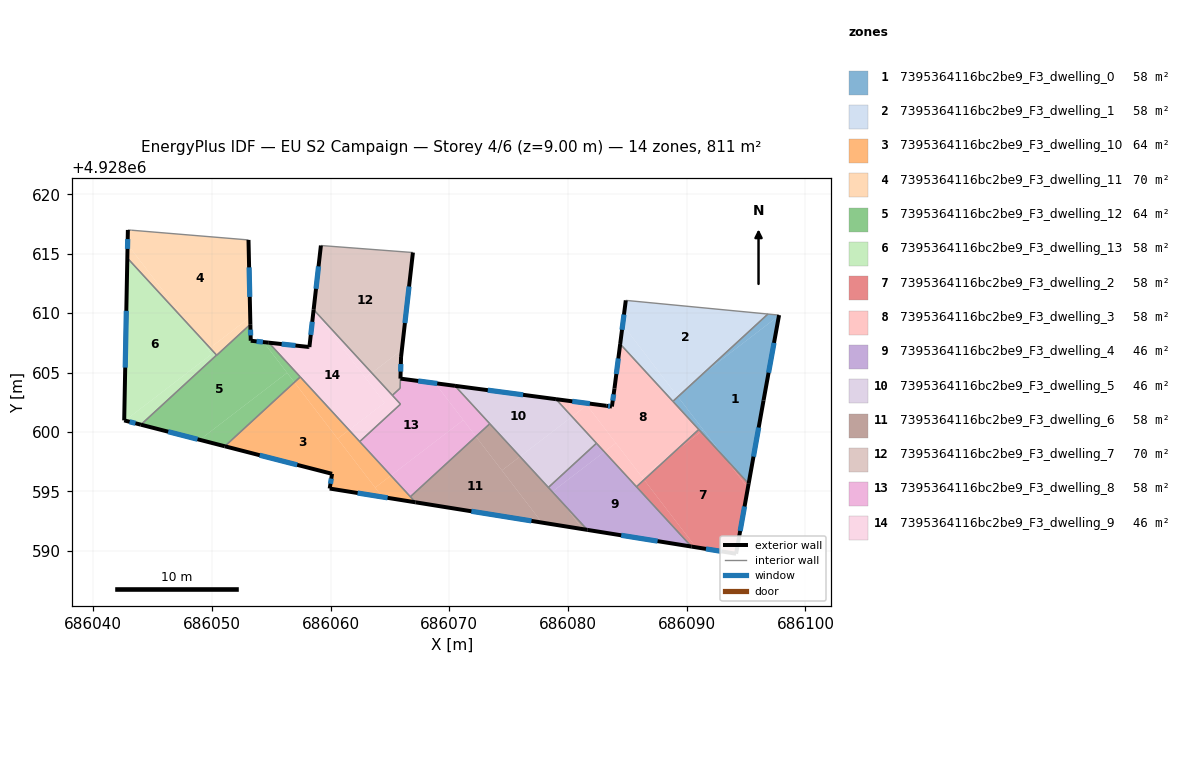
=== STOREY PLAN SPEC (per zone: floor XY polygon, exterior-wall plan segments, windows/doors) ===
zone 1: 7395364116bc2be9_F3_dwelling_0  (57.9 m²)
  floor: (686097.78, 4928609.84) (686097.77, 4928609.79) (686091.27, 4928604.81) (686096.84, 4928609.93)
  floor: (686091.40, 4928600.17) (686093.19, 4928597.84) (686091.20, 4928600.01)
  floor: (686089.26, 4928602.96) (686091.40, 4928600.17) (686091.20, 4928600.01) (686088.84, 4928602.57)
  floor: (686097.78, 4928609.84) (686096.47, 4928602.64) (686095.22, 4928595.63) (686093.19, 4928597.84) (686089.26, 4928602.96) (686091.27, 4928604.81) (686097.77, 4928609.79)
  exterior wall: (686096.47, 4928602.64) – (686097.78, 4928609.84)  [7.3 m]
    window: (686096.90, 4928604.98) – (686097.35, 4928607.50)  [2.7 m²]
  exterior wall: (686095.22, 4928595.63) – (686096.47, 4928602.64)  [7.1 m]
    window: (686095.62, 4928597.91) – (686096.06, 4928600.36)  [2.6 m²]
  interior walls: 4
zone 2: 7395364116bc2be9_F3_dwelling_1  (57.9 m²)
  floor: (686096.84, 4928609.93) (686091.27, 4928604.81) (686089.11, 4928603.15) (686084.61, 4928609.03) (686084.87, 4928611.08)
  floor: (686091.27, 4928604.81) (686089.26, 4928602.96) (686089.11, 4928603.15)
  floor: (686084.61, 4928609.03) (686089.26, 4928602.96) (686088.84, 4928602.57) (686084.40, 4928607.40)
  exterior wall: (686084.87, 4928611.08) – (686084.40, 4928607.40)  [3.7 m]
    window: (686084.72, 4928609.88) – (686084.55, 4928608.60)  [1.4 m²]
  interior walls: 3
zone 3: 7395364116bc2be9_F3_dwelling_10  (63.8 m²)
  floor: (686056.96, 4928604.18) (686064.36, 4928594.52) (686059.93, 4928595.23) (686060.13, 4928596.47) (686051.10, 4928598.79)
  floor: (686061.56, 4928600.16) (686065.08, 4928596.32) (686063.76, 4928595.31) (686060.60, 4928599.43)
  floor: (686057.45, 4928604.63) (686061.56, 4928600.16) (686060.60, 4928599.43) (686056.96, 4928604.18)
  floor: (686065.08, 4928596.32) (686067.16, 4928594.07) (686064.36, 4928594.52) (686063.76, 4928595.31)
  exterior wall: (686060.13, 4928596.47) – (686059.93, 4928595.23)  [1.3 m]
    window: (686060.06, 4928596.06) – (686060.00, 4928595.63)  [0.5 m²]
  exterior wall: (686051.10, 4928598.79) – (686060.13, 4928596.47)  [9.3 m]
    window: (686054.03, 4928598.03) – (686057.19, 4928597.22)  [3.4 m²]
  exterior wall: (686059.93, 4928595.23) – (686067.16, 4928594.07)  [7.3 m]
    window: (686062.28, 4928594.85) – (686064.81, 4928594.45)  [2.7 m²]
  interior walls: 4
zone 4: 7395364116bc2be9_F3_dwelling_11  (69.9 m²)
  floor: (686053.09, 4928616.17) (686053.24, 4928609.67) (686049.85, 4928607.07) (686048.33, 4928608.72) (686042.91, 4928615.79) (686042.93, 4928617.01) (686043.24, 4928616.99)
  floor: (686053.24, 4928609.67) (686053.25, 4928609.06) (686050.41, 4928606.45) (686049.85, 4928607.07)
  floor: (686042.91, 4928615.79) (686048.33, 4928608.72) (686042.89, 4928614.64)
  exterior wall: (686053.25, 4928609.06) – (686053.09, 4928616.17)  [7.1 m]
    window: (686053.20, 4928611.37) – (686053.14, 4928613.86)  [2.6 m²]
  exterior wall: (686042.93, 4928617.01) – (686042.89, 4928614.64)  [2.4 m]
    window: (686042.92, 4928616.24) – (686042.90, 4928615.41)  [0.9 m²]
  interior walls: 5
zone 5: 7395364116bc2be9_F3_dwelling_12  (63.8 m²)
  floor: (686054.36, 4928607.56) (686056.34, 4928604.98) (686048.98, 4928599.33) (686044.03, 4928600.61) (686050.40, 4928606.47) (686050.41, 4928606.45) (686053.25, 4928609.06) (686053.28, 4928607.68)
  floor: (686056.34, 4928604.98) (686056.96, 4928604.18) (686051.10, 4928598.79) (686048.98, 4928599.33)
  floor: (686054.80, 4928607.51) (686057.45, 4928604.63) (686056.96, 4928604.18) (686054.36, 4928607.56)
  exterior wall: (686054.80, 4928607.51) – (686053.28, 4928607.68)  [1.5 m]
    window: (686054.30, 4928607.57) – (686053.77, 4928607.62)  [0.6 m²]
  exterior wall: (686044.03, 4928600.61) – (686051.10, 4928598.79)  [7.3 m]
    window: (686046.33, 4928600.02) – (686048.80, 4928599.38)  [2.7 m²]
  exterior wall: (686053.28, 4928607.68) – (686053.25, 4928609.06)  [1.4 m]
    window: (686053.27, 4928608.13) – (686053.26, 4928608.61)  [0.5 m²]
  interior walls: 5
zone 6: 7395364116bc2be9_F3_dwelling_13  (57.7 m²)
  floor: (686048.33, 4928608.72) (686049.99, 4928606.55) (686042.69, 4928600.95) (686042.62, 4928600.97) (686042.89, 4928614.64)
  floor: (686048.33, 4928608.72) (686049.85, 4928607.07) (686049.69, 4928606.95)
  floor: (686049.85, 4928607.07) (686050.40, 4928606.47) (686044.03, 4928600.61) (686042.69, 4928600.95) (686049.99, 4928606.55) (686049.69, 4928606.95)
  exterior wall: (686042.62, 4928600.97) – (686044.03, 4928600.61)  [1.5 m]
    window: (686043.08, 4928600.85) – (686043.57, 4928600.72)  [0.5 m²]
  exterior wall: (686042.89, 4928614.64) – (686042.62, 4928600.97)  [13.7 m]
    window: (686042.80, 4928610.20) – (686042.71, 4928605.42)  [5.0 m²]
  interior walls: 2
zone 7: 7395364116bc2be9_F3_dwelling_2  (57.9 m²)
  floor: (686093.19, 4928597.84) (686095.15, 4928595.28) (686094.16, 4928589.74) (686090.77, 4928590.28) (686086.41, 4928595.97) (686088.85, 4928598.21) (686091.19, 4928600.01)
  floor: (686093.19, 4928597.84) (686095.22, 4928595.63) (686095.15, 4928595.28)
  floor: (686091.02, 4928600.20) (686091.19, 4928600.01) (686088.85, 4928598.21)
  floor: (686086.41, 4928595.97) (686090.77, 4928590.28) (686090.40, 4928590.34) (686085.77, 4928595.38)
  exterior wall: (686090.40, 4928590.34) – (686094.16, 4928589.74)  [3.8 m]
    window: (686091.62, 4928590.14) – (686092.94, 4928589.93)  [1.4 m²]
  exterior wall: (686094.16, 4928589.74) – (686095.22, 4928595.63)  [6.0 m]
    window: (686094.50, 4928591.65) – (686094.87, 4928593.72)  [2.2 m²]
  interior walls: 3
zone 8: 7395364116bc2be9_F3_dwelling_3  (57.9 m²)
  floor: (686084.40, 4928607.40) (686091.02, 4928600.20) (686088.85, 4928598.21) (686086.23, 4928596.20) (686081.45, 4928602.43) (686083.22, 4928602.20) (686083.70, 4928602.14) (686083.92, 4928603.66)
  floor: (686088.85, 4928598.21) (686086.41, 4928595.97) (686086.23, 4928596.20)
  floor: (686084.03, 4928599.07) (686086.41, 4928595.97) (686085.77, 4928595.38) (686083.06, 4928598.32)
  floor: (686081.45, 4928602.43) (686081.59, 4928602.24) (686080.34, 4928601.28) (686078.99, 4928602.76)
  floor: (686081.59, 4928602.24) (686084.03, 4928599.07) (686083.06, 4928598.32) (686080.34, 4928601.28)
  exterior wall: (686083.22, 4928602.20) – (686078.99, 4928602.76)  [4.3 m]
    window: (686081.84, 4928602.38) – (686080.36, 4928602.57)  [1.6 m²]
  exterior wall: (686083.70, 4928602.14) – (686083.22, 4928602.20)  [0.5 m]
    window: (686083.54, 4928602.16) – (686083.38, 4928602.18)  [0.2 m²]
  exterior wall: (686083.92, 4928603.66) – (686083.70, 4928602.14)  [1.5 m]
    window: (686083.85, 4928603.16) – (686083.77, 4928602.63)  [0.6 m²]
  exterior wall: (686084.40, 4928607.40) – (686083.92, 4928603.66)  [3.8 m]
    window: (686084.24, 4928606.19) – (686084.07, 4928604.87)  [1.4 m²]
  interior walls: 5
zone 9: 7395364116bc2be9_F3_dwelling_4  (45.9 m²)
  floor: (686083.06, 4928598.32) (686090.40, 4928590.34) (686081.63, 4928591.75) (686079.52, 4928594.04) (686078.77, 4928595.03)
  floor: (686082.40, 4928599.04) (686083.06, 4928598.32) (686078.77, 4928595.03) (686079.52, 4928594.04) (686078.35, 4928595.32)
  exterior wall: (686081.63, 4928591.75) – (686090.40, 4928590.34)  [8.9 m]
    window: (686084.48, 4928591.29) – (686087.55, 4928590.80)  [3.3 m²]
  interior walls: 4
zone 10: 7395364116bc2be9_F3_dwelling_5  (45.9 m²)
  floor: (686078.99, 4928602.76) (686080.34, 4928601.28) (686075.96, 4928597.92) (686070.48, 4928603.88)
  floor: (686080.34, 4928601.28) (686082.40, 4928599.04) (686078.35, 4928595.32) (686075.96, 4928597.92)
  exterior wall: (686078.99, 4928602.76) – (686070.48, 4928603.88)  [8.6 m]
    window: (686076.22, 4928603.12) – (686073.25, 4928603.51)  [3.1 m²]
  interior walls: 4
zone 11: 7395364116bc2be9_F3_dwelling_6  (58.1 m²)
  floor: (686072.24, 4928599.61) (686077.81, 4928592.36) (686067.16, 4928594.07) (686066.72, 4928594.54)
  floor: (686079.52, 4928594.04) (686081.23, 4928591.81) (686077.81, 4928592.36) (686074.44, 4928596.75) (686075.96, 4928597.92)
  floor: (686073.42, 4928600.69) (686075.96, 4928597.92) (686074.44, 4928596.75) (686072.24, 4928599.61)
  floor: (686079.52, 4928594.04) (686081.63, 4928591.75) (686081.23, 4928591.81)
  exterior wall: (686067.16, 4928594.07) – (686081.63, 4928591.75)  [14.7 m]
    window: (686071.86, 4928593.31) – (686076.92, 4928592.50)  [5.4 m²]
  interior walls: 4
zone 12: 7395364116bc2be9_F3_dwelling_7  (69.7 m²)
  floor: (686066.94, 4928615.11) (686066.01, 4928606.91) (686063.48, 4928604.97) (686058.58, 4928610.29) (686059.19, 4928615.70)
  floor: (686066.01, 4928606.91) (686065.94, 4928606.31) (686065.87, 4928603.69) (686065.21, 4928603.08) (686063.48, 4928604.97)
  exterior wall: (686059.19, 4928615.70) – (686058.58, 4928610.29)  [5.4 m]
    window: (686058.99, 4928613.94) – (686058.78, 4928612.05)  [2.0 m²]
  exterior wall: (686065.94, 4928606.31) – (686066.94, 4928615.11)  [8.9 m]
    window: (686066.27, 4928609.17) – (686066.61, 4928612.25)  [3.2 m²]
  exterior wall: (686065.89, 4928604.49) – (686065.94, 4928606.31)  [1.8 m]
    window: (686065.91, 4928605.08) – (686065.92, 4928605.72)  [0.7 m²]
  interior walls: 4
zone 13: 7395364116bc2be9_F3_dwelling_8  (58.4 m²)
  floor: (686068.80, 4928604.10) (686071.18, 4928601.00) (686065.08, 4928596.32) (686062.46, 4928599.18) (686065.89, 4928602.34) (686065.21, 4928603.08) (686065.87, 4928603.69) (686065.89, 4928604.49)
  floor: (686071.18, 4928601.00) (686072.24, 4928599.61) (686066.72, 4928594.54) (686065.08, 4928596.32)
  floor: (686070.48, 4928603.88) (686073.42, 4928600.69) (686072.24, 4928599.61) (686068.80, 4928604.10)
  exterior wall: (686070.48, 4928603.88) – (686065.89, 4928604.49)  [4.6 m]
    window: (686068.99, 4928604.08) – (686067.38, 4928604.29)  [1.7 m²]
  interior walls: 7
zone 14: 7395364116bc2be9_F3_dwelling_9  (46.2 m²)
  floor: (686058.57, 4928610.25) (686064.55, 4928602.46) (686061.56, 4928600.16) (686054.80, 4928607.51) (686058.13, 4928607.16) (686058.22, 4928607.15)
  floor: (686058.58, 4928610.29) (686063.48, 4928604.97) (686062.94, 4928604.55) (686058.57, 4928610.25)
  floor: (686063.48, 4928604.97) (686065.89, 4928602.34) (686062.46, 4928599.18) (686061.56, 4928600.16) (686064.55, 4928602.46) (686062.94, 4928604.55)
  exterior wall: (686058.58, 4928610.29) – (686058.22, 4928607.15)  [3.2 m]
    window: (686058.46, 4928609.27) – (686058.34, 4928608.17)  [1.2 m²]
  exterior wall: (686058.13, 4928607.16) – (686054.80, 4928607.51)  [3.4 m]
    window: (686057.05, 4928607.27) – (686055.88, 4928607.40)  [1.2 m²]
  exterior wall: (686058.22, 4928607.15) – (686058.13, 4928607.16)  [0.1 m]
  interior walls: 5

=== DERIVED (storey summary) ===
Building: EU S2 Campaign
Storey: 4 of 6  (floor level z = 9.00 m)
Storey gross floor area: 810.8 m²
Zones on this storey: 14
  - 7395364116bc2be9_F3_dwelling_0: floor 57.9 m²; exterior wall 14.4 m (43.3 m²); 2 window(s) 5.3 m²; WWR 12.2%
  - 7395364116bc2be9_F3_dwelling_1: floor 57.9 m²; exterior wall 3.7 m (11.1 m²); 1 window(s) 1.4 m²; WWR 12.2%
  - 7395364116bc2be9_F3_dwelling_10: floor 63.8 m²; exterior wall 17.9 m (53.7 m²); 3 window(s) 6.6 m²; WWR 12.2%
  - 7395364116bc2be9_F3_dwelling_11: floor 69.9 m²; exterior wall 9.5 m (28.4 m²); 2 window(s) 3.5 m²; WWR 12.2%
  - 7395364116bc2be9_F3_dwelling_12: floor 63.8 m²; exterior wall 10.2 m (30.6 m²); 3 window(s) 3.7 m²; WWR 12.2%
  - 7395364116bc2be9_F3_dwelling_13: floor 57.7 m²; exterior wall 15.1 m (45.4 m²); 2 window(s) 5.5 m²; WWR 12.2%
  - 7395364116bc2be9_F3_dwelling_2: floor 57.9 m²; exterior wall 9.8 m (29.4 m²); 2 window(s) 3.6 m²; WWR 12.2%
  - 7395364116bc2be9_F3_dwelling_3: floor 57.9 m²; exterior wall 10.1 m (30.2 m²); 4 window(s) 3.7 m²; WWR 12.2%
  - 7395364116bc2be9_F3_dwelling_4: floor 45.9 m²; exterior wall 8.9 m (26.6 m²); 1 window(s) 3.3 m²; WWR 12.2%
  - 7395364116bc2be9_F3_dwelling_5: floor 45.9 m²; exterior wall 8.6 m (25.7 m²); 1 window(s) 3.1 m²; WWR 12.2%
  - 7395364116bc2be9_F3_dwelling_6: floor 58.1 m²; exterior wall 14.7 m (44.0 m²); 1 window(s) 5.4 m²; WWR 12.2%
  - 7395364116bc2be9_F3_dwelling_7: floor 69.7 m²; exterior wall 16.1 m (48.3 m²); 3 window(s) 5.9 m²; WWR 12.2%
  - 7395364116bc2be9_F3_dwelling_8: floor 58.4 m²; exterior wall 4.6 m (13.9 m²); 1 window(s) 1.7 m²; WWR 12.2%
  - 7395364116bc2be9_F3_dwelling_9: floor 46.2 m²; exterior wall 6.6 m (19.8 m²); 2 window(s) 2.4 m²; WWR 12.1%
Zone adjacency (shared interzone walls):
  - 7395364116bc2be9_F3_dwelling_0 ↔ 7395364116bc2be9_F3_dwelling_1
  - 7395364116bc2be9_F3_dwelling_0 ↔ 7395364116bc2be9_F3_dwelling_2
  - 7395364116bc2be9_F3_dwelling_0 ↔ 7395364116bc2be9_F3_dwelling_3
  - 7395364116bc2be9_F3_dwelling_1 ↔ 7395364116bc2be9_F3_dwelling_3
  - 7395364116bc2be9_F3_dwelling_10 ↔ 7395364116bc2be9_F3_dwelling_12
  - 7395364116bc2be9_F3_dwelling_10 ↔ 7395364116bc2be9_F3_dwelling_6
  - 7395364116bc2be9_F3_dwelling_10 ↔ 7395364116bc2be9_F3_dwelling_8
  - 7395364116bc2be9_F3_dwelling_10 ↔ 7395364116bc2be9_F3_dwelling_9
  - 7395364116bc2be9_F3_dwelling_11 ↔ 7395364116bc2be9_F3_dwelling_12
  - 7395364116bc2be9_F3_dwelling_11 ↔ 7395364116bc2be9_F3_dwelling_13
  - 7395364116bc2be9_F3_dwelling_12 ↔ 7395364116bc2be9_F3_dwelling_13
  - 7395364116bc2be9_F3_dwelling_12 ↔ 7395364116bc2be9_F3_dwelling_9
  - 7395364116bc2be9_F3_dwelling_2 ↔ 7395364116bc2be9_F3_dwelling_3
  - 7395364116bc2be9_F3_dwelling_2 ↔ 7395364116bc2be9_F3_dwelling_4
  - 7395364116bc2be9_F3_dwelling_3 ↔ 7395364116bc2be9_F3_dwelling_4
  - 7395364116bc2be9_F3_dwelling_3 ↔ 7395364116bc2be9_F3_dwelling_5
  - 7395364116bc2be9_F3_dwelling_4 ↔ 7395364116bc2be9_F3_dwelling_5
  - 7395364116bc2be9_F3_dwelling_4 ↔ 7395364116bc2be9_F3_dwelling_6
  - 7395364116bc2be9_F3_dwelling_5 ↔ 7395364116bc2be9_F3_dwelling_6
  - 7395364116bc2be9_F3_dwelling_5 ↔ 7395364116bc2be9_F3_dwelling_8
  - 7395364116bc2be9_F3_dwelling_6 ↔ 7395364116bc2be9_F3_dwelling_8
  - 7395364116bc2be9_F3_dwelling_7 ↔ 7395364116bc2be9_F3_dwelling_8
  - 7395364116bc2be9_F3_dwelling_7 ↔ 7395364116bc2be9_F3_dwelling_9
  - 7395364116bc2be9_F3_dwelling_8 ↔ 7395364116bc2be9_F3_dwelling_9